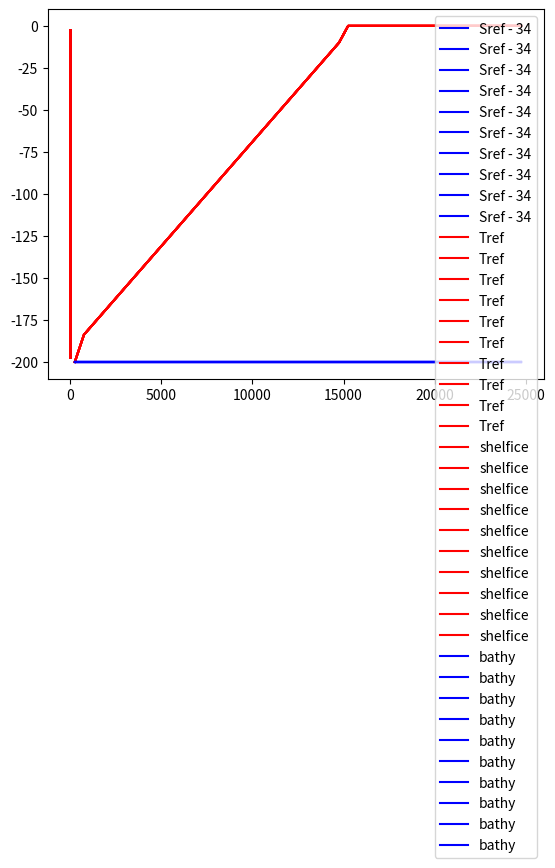

The script that saved this image:
# This is a python script that generates the input data
# variable x resolution

import numpy as np
import sys
import matplotlib.pyplot as plt


def write_bin(fname, data):
    print(fname, np.shape(data))
    data.astype(">f8").tofile(fname)


# Dimensions of grid
H = 200.0
Lx = 25.0e3
Ly = 5.0e3

nx = 50
ny = 10
nz = 40

dx = Lx / nx
dy = Ly / ny
dz = H / nz
print('dx:',dx," dy:",dy," dz:",dz)
# Some constants
gravity = 9.81
sbeta = 8.0e-4
talpha = 0.4e-4
rho0 = 999.8
T0 = 1
S0 = 35

x = np.zeros([ny, nx])
x[:, 0] = dx / 2

for i in np.arange(1, nx):
    x[:,i] = x[:, i - 1] + dx

z = -dz / 2 + np.arange(0, -H, -dz)

# Temperature profile
tcd = 50
Tmin = -1.6
Tmax = 0.2
Tc = (Tmax + Tmin) / 2
Trange = Tmax - Tmin
T2 = np.zeros([nz,ny])
for j in np.arange(0,ny):
    T2[:,j] = Tc - Trange / 2 * np.tanh(np.pi * (z + tcd) / tcd)
Tconst = np.zeros([nz,ny]) + 0.4
T = T2

Sc = 34.5
Srange = -1
S2 = np.zeros([nz,ny])
for j in np.arange(0,ny):
    S2[:,j] = Sc + Srange / 2 * np.tanh(np.pi * (z + tcd) / tcd)
Sconst = np.zeros([nz,ny]) + 35

S = S2

Rref = rho0 * (1 - talpha * (T - T0) + sbeta * (S - S0))

t = np.zeros([nz, ny, nx])
s = np.zeros([nz, ny, nx])

for j in np.arange(0,ny):
    for k in np.arange(0, nz):
        t[k, j, :] = t[k, j, :] + T[k,j]
        s[k, j, :] = s[k, j, :] + S[k,j]

ubound = np.zeros([nz, ny])

write_bin("T.init", t)
write_bin("S.init", s)
write_bin("S.bound", S)
write_bin("T.bound", T)
write_bin("U.bound", ubound)


plt.plot(S - 34, z, 'b', label="Sref - 34")
plt.plot(T, z, 'r', label="Tref")
plt.legend()
plt.savefig("initialTS")
plt.show()

# Topographie

d = np.zeros([ny, nx]) - H
# d[:, 0] = 0
# d[:, -1] = 0
write_bin("topog.slope", d)

# Ice shelf
gldepth = -H + 10
icebase = -10
sgdd = 0
L = [0, 100, 15000]
D = [-H + sgdd, gldepth, icebase]

m = np.zeros([ny, nx]) - 1
iceshelf = np.zeros([ny, nx])
icefront = np.zeros([ny, nx])
m = np.zeros([ny, nx])

for j in np.arange(0, ny):
    # print(j)
    for i in np.arange(1, np.shape(D)[0]):
        xi = np.where((x[j,:] >= L[i - 1]) & (x[j,:] < L[i]))[0]
        m[j, xi] = (D[i] - D[i - 1]) / (L[i] - L[i - 1])
        iceshelf[j, xi] = np.linspace(D[i - 1], D[i], np.size(xi))
        # print(np.linspace(D[i - 1], D[i], np.size(xi)))
        icefront[j, xi] = np.linspace(D[i - 1], D[i], np.size(xi))

iceshelf[:, 0] = D[0]
icefront[:, 0] = D[0]

iceshelf[x > L[-1]] = 0
icefront[x > L[-1]] = 0
# iceshelf[m > dz / dx] = np.nanmin(iceshelf[m < dz / dx])
icefront[m < dz / dx] = 0
icelength = np.zeros([ny, nx])
icelength[icefront < 0] = 1 / dy

a0 = -0.0573
c0 = 0.0832
b = -7.53e-4

if sgdd != 0:
    sgdu = np.zeros([ny, nz])
    sgdS = np.zeros([ny, nz])
    sgdT = np.zeros([ny, nz])
    sgd = 0.001
    sgdi = np.where((z < gldepth) & (z >= gldepth - sgdd))
    sgdu[:, sgdi] = sgd / dy / sgdd
    sgdS[:, sgdi] = 30
    sgdT[:, sgdi] = a0 * sgdS[:, sgdi] + c0 + b * -z[sgdi]
    write_bin("T.sgd", sgdT)
    write_bin("S.sgd", sgdS)
    write_bin("U.sgd", sgdu)


plt.plot(np.transpose(x), np.transpose(iceshelf), 'r', label="shelfice")
# plot(sgdu * 1000, z)
# plt.plot(x, icefront[:, 0], label="icefront")
plt.plot(np.transpose(x), np.transpose(d), 'b', label="bathy")
plt.legend()
plt.savefig("geo")
plt.show()

write_bin("icetopo.exp1", iceshelf)
write_bin("icefrontdepth", icefront)
write_bin("icefrontlength", icelength)

# Phi 0

pano = np.zeros([ny, nx])
for j in np.arange(0,ny):
    for i in np.arange(0, nx):
        ki = np.where(z >= iceshelf[j,i])[0]

        if not ki.size > 0:
            pextra = 0
            panoex = 0
            ptop = 0
        else:
            k = np.nanmax(ki)
            ptop = np.sum(Rref[0:k,j] * gravity * dz)  # Ice pressure
            ptopano = ptop - rho0 * gravity * dz * (k + 1)  # Ice pressure anomaly
            pextra = abs(z[k] - iceshelf[j,i]) * gravity * rho0
            panoex = pextra - abs(z[k] - iceshelf[j,i]) * gravity * Rref[k,j]

        pano[j, i] = panoex + ptopano


write_bin("phi0.exp1", pano)
